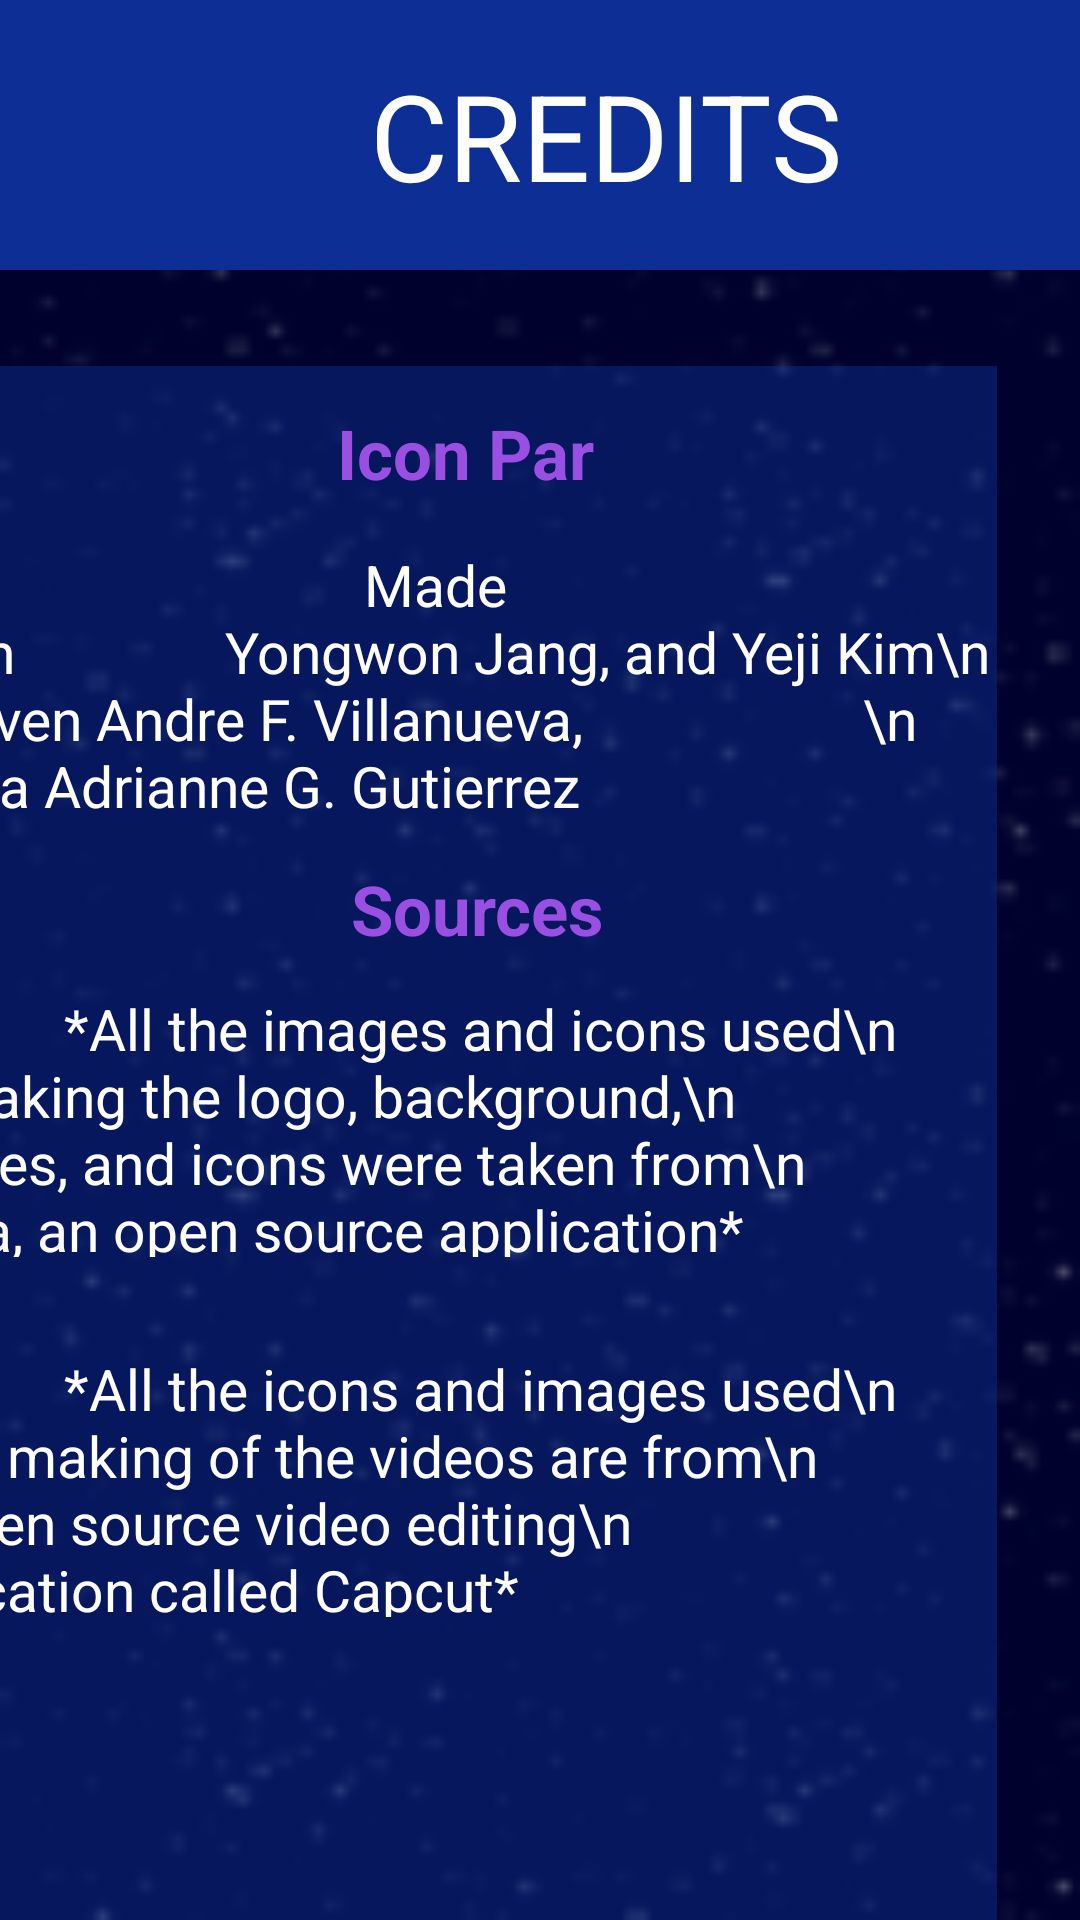

Layout XML and referenced resources for this Android screen:
<!-- AndroidManifest.xml: application theme Theme.DIGITEACH -->
<!-- res/layout/activity_third_credit.xml -->
<?xml version="1.0" encoding="utf-8"?>
<androidx.constraintlayout.widget.ConstraintLayout xmlns:android="http://schemas.android.com/apk/res/android"
    xmlns:app="http://schemas.android.com/apk/res-auto"
    xmlns:tools="http://schemas.android.com/tools"
    android:layout_width="match_parent"
    android:layout_height="match_parent"
    tools:context=".FirstCreditActivity"
    android:background="@drawable/splash">


    <TextView
        android:id="@+id/textView5"
        android:layout_width="416dp"
        android:layout_height="90dp"
        android:background="#0D2F95"
        android:gravity="center"
        android:text="CREDITS"
        android:textColor="@color/white"
        android:textSize="40dp"
        app:layout_constraintEnd_toEndOf="parent"
        app:layout_constraintHorizontal_bias="0.119"
        app:layout_constraintStart_toStartOf="parent"
        app:layout_constraintTop_toTopOf="parent"
        tools:layout_editor_absoluteX="-1dp"
        tools:layout_editor_absoluteY="1dp" />

    <TextView
        android:id="@+id/textView6"
        android:layout_width="353dp"
        android:layout_height="554dp"
        android:layout_marginTop="32dp"
        android:layout_marginEnd="28dp"
        android:background="#800D2D8C"
        android:textSize="20dp"
        app:layout_constraintEnd_toEndOf="parent"
        app:layout_constraintTop_toBottomOf="@id/textView5" />

    <TextView
        android:id="@+id/textView8"
        android:layout_width="266dp"
        android:layout_height="34dp"
        android:layout_marginTop="44dp"
        android:layout_marginEnd="72dp"
        android:gravity="center"
        android:text="Icon Par"
        android:textColor="@color/purpleCredit"
        android:textSize="23dp"
        android:textStyle="bold"
        app:layout_constraintEnd_toEndOf="parent"
        app:layout_constraintTop_toBottomOf="@id/textView5" />

    <TextView
        android:layout_width="373dp"
        android:layout_height="89dp"
        android:layout_marginTop="92dp"
        android:layout_marginEnd="20dp"
        android:text="                                 Made by\n
              Yongwon Jang, and Yeji Kim\n
               Reyven Andre F. Villanueva,
                   \n
               Keira Adrianne G. Gutierrez"
        android:textColor="@color/white"
        android:textSize="19dp"
        app:layout_constraintEnd_toEndOf="parent"
        app:layout_constraintTop_toBottomOf="@id/textView5" />

    <TextView
        android:layout_width="373dp"
        android:layout_height="89dp"
        android:layout_marginTop="240dp"
        android:layout_marginEnd="36dp"
        android:text="               *All the images and icons used\n
           for making the logo, background,\n
            pictures, and icons were taken from\n
           Canva, an open source application*"
        android:textColor="@color/white"
        android:textSize="19dp"
        app:layout_constraintEnd_toEndOf="parent"
        app:layout_constraintTop_toBottomOf="@id/textView5" />

    <TextView
        android:id="@+id/textView10"
        android:layout_width="266dp"
        android:layout_height="34dp"
        android:layout_marginTop="196dp"
        android:layout_marginEnd="68dp"
        android:gravity="center"
        android:text="Sources"
        android:textColor="@color/purpleCredit"
        android:textSize="23dp"
        android:textStyle="bold"
        app:layout_constraintEnd_toEndOf="parent"
        app:layout_constraintTop_toBottomOf="@id/textView5" />

    <TextView
        android:layout_width="373dp"
        android:layout_height="89dp"
        android:layout_marginTop="360dp"
        android:layout_marginEnd="36dp"
        android:text="               *All the icons and images used\n
         in the making of the videos are from\n
                  an open source video editing\n
                    application called Capcut*"
        android:textColor="@color/white"
        android:textSize="19dp"
        app:layout_constraintEnd_toEndOf="parent"
        app:layout_constraintTop_toBottomOf="@id/textView5" />

    <Button
        android:id="@+id/endButton"
        android:layout_width="wrap_content"
        android:layout_height="wrap_content"
        android:layout_marginTop="564dp"
        android:layout_marginEnd="68dp"
        android:text="End"
        app:layout_constraintEnd_toEndOf="parent"
        app:layout_constraintTop_toBottomOf="@id/textView5" />

    <Button
        android:id="@+id/prevButton"
        android:layout_width="wrap_content"
        android:layout_height="wrap_content"
        android:layout_marginTop="564dp"
        android:layout_marginEnd="256dp"
        android:text="Prev"
        app:layout_constraintEnd_toEndOf="parent"
        app:layout_constraintTop_toBottomOf="@id/textView5" />


</androidx.constraintlayout.widget.ConstraintLayout>
<!-- resources referenced by this layout -->
<resources>
  <color name="purpleCredit">#9950E2</color>
  <color name="white">#FFFFFFFF</color>
  <!-- drawable splash: png bitmap (drawable, 14864 bytes) -->
  <style name="Theme.DIGITEACH" parent="Base.Theme.DIGITEACH" />
  <style name="Base.Theme.DIGITEACH" parent="Theme.Material3.DayNight.NoActionBar">
          
          
      </style>
</resources>
